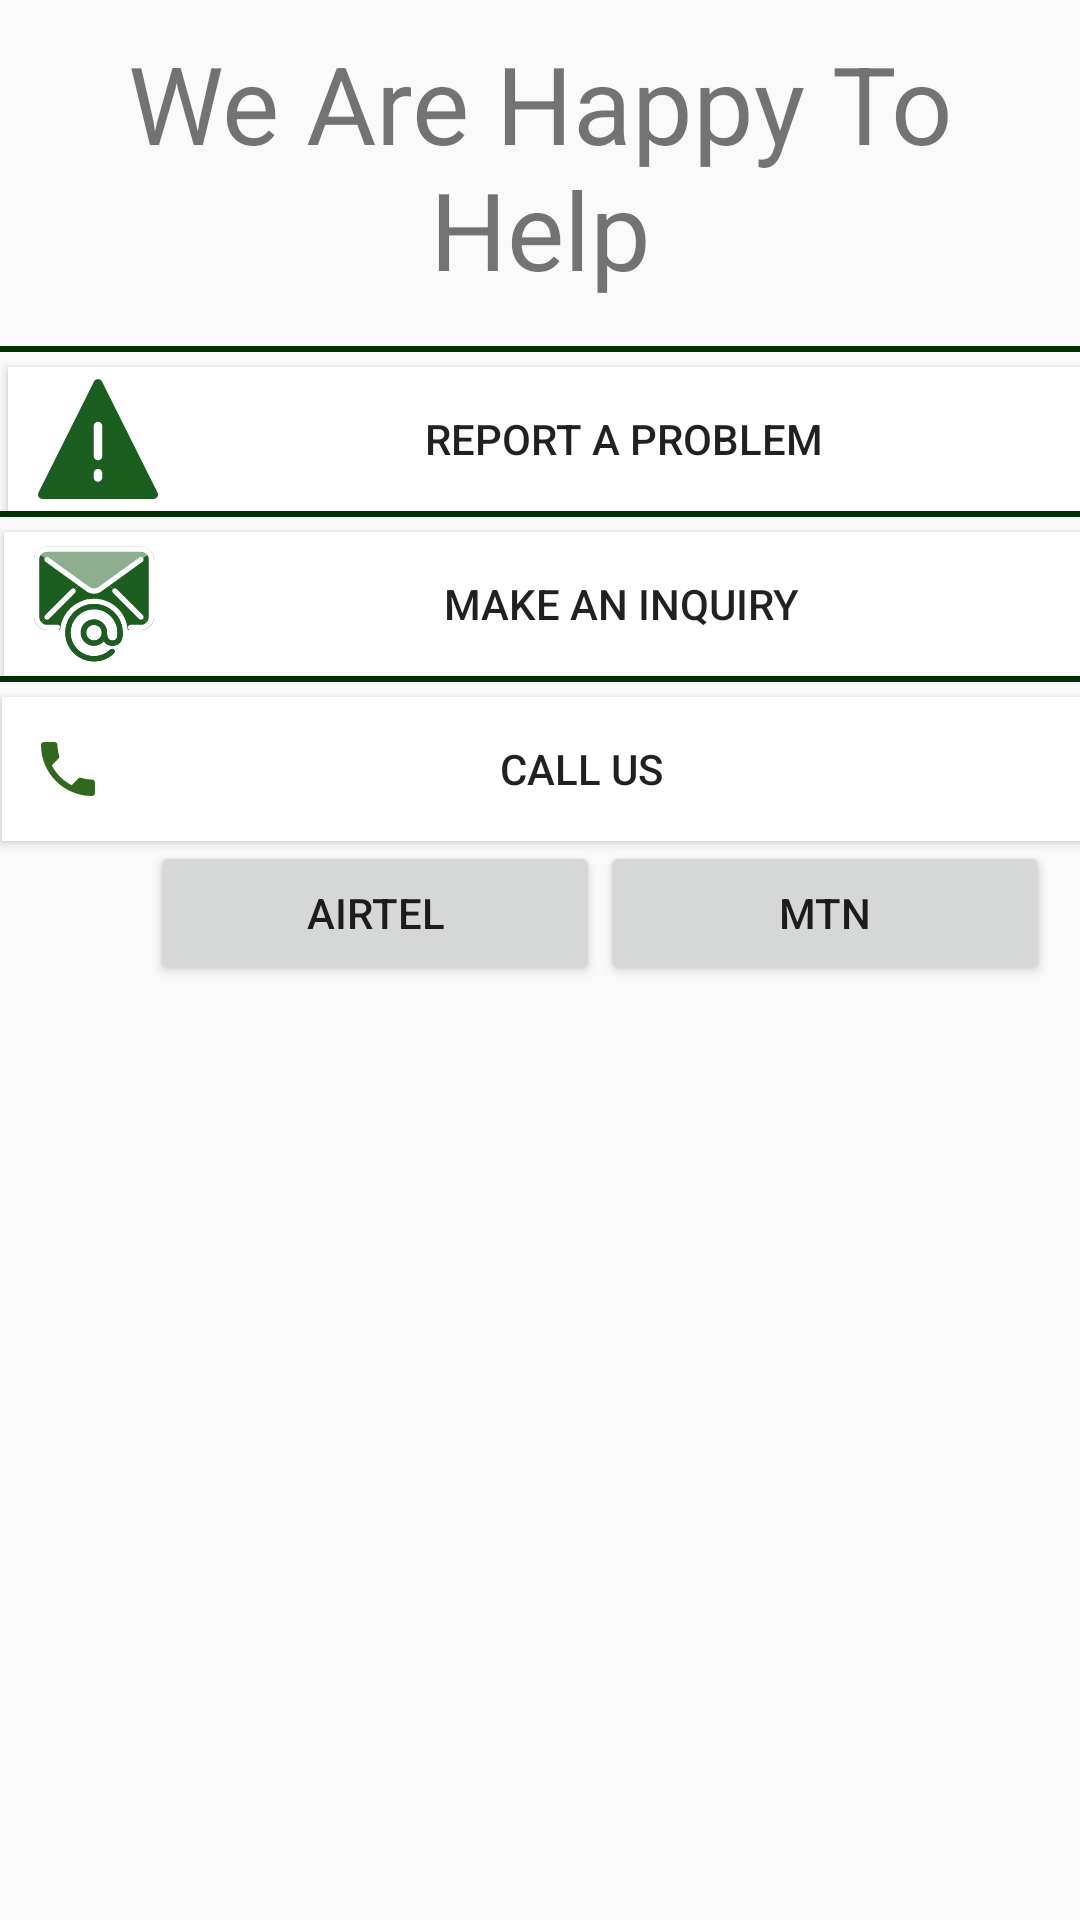

The Android layout XML behind this screen, and the referenced resources:
<!-- AndroidManifest.xml: application theme AppTheme -->
<!-- res/layout/fragment_help_and_feedback.xml -->
<?xml version="1.0" encoding="utf-8"?>
<androidx.constraintlayout.widget.ConstraintLayout xmlns:android="http://schemas.android.com/apk/res/android"
    xmlns:tools="http://schemas.android.com/tools"
    android:layout_width="match_parent"
    android:layout_height="match_parent"
    xmlns:app="http://schemas.android.com/apk/res-auto"
    tools:context=".fragments.helpAndFeedback.HelpAndFeedbackFragment">

    <TextView
        android:id="@+id/textView6"
        android:layout_width="0dp"
        android:layout_height="wrap_content"
        android:layout_marginStart="5dp"
        android:layout_marginTop="10dp"
        android:layout_marginEnd="5dp"
        android:gravity="center"
        android:text="We Are Happy To Help"
        android:textColor="@color/common_google_signin_btn_text_dark_focused"
        android:textSize="36sp"
        android:textStyle="normal"
        app:layout_constraintEnd_toEndOf="parent"
        app:layout_constraintStart_toStartOf="parent"
        app:layout_constraintTop_toTopOf="parent" />

    <View
        android:id="@+id/view"
        android:layout_width="match_parent"
        android:layout_height="2dp"
        android:layout_marginTop="15dp"
        android:background="@color/colorPrimaryDark"
        app:layout_constraintEnd_toEndOf="parent"
        app:layout_constraintStart_toStartOf="@+id/textView6"
        app:layout_constraintTop_toBottomOf="@+id/textView6" />

    <Button
        android:id="@+id/report_button"
        android:layout_width="0dp"
        android:layout_height="wrap_content"
        android:layout_marginTop="5dp"
        android:background="@android:color/background_light"
        android:drawableStart="@drawable/ic_help_and_feedback"
        android:paddingStart="10dp"
        android:text="Report a Problem"
        app:layout_constraintEnd_toEndOf="@+id/view"
        app:layout_constraintStart_toStartOf="@+id/view"
        app:layout_constraintTop_toBottomOf="@+id/view" />

    <View
        android:id="@+id/view2"
        android:layout_width="match_parent"
        android:layout_height="2dp"
        android:background="@color/colorPrimaryDark"
        app:layout_constraintEnd_toEndOf="parent"
        app:layout_constraintStart_toStartOf="@+id/report_button"
        app:layout_constraintTop_toBottomOf="@+id/report_button" />

    <Button
        android:id="@+id/inquire_button"
        android:layout_width="0dp"
        android:layout_height="wrap_content"
        android:layout_marginTop="5dp"
        android:background="@android:color/background_light"
        android:drawableStart="@drawable/ic_mail"
        android:paddingStart="10dp"
        android:text="Make an inquiry"
        app:layout_constraintEnd_toEndOf="@+id/report_button"
        app:layout_constraintStart_toStartOf="@+id/view2"
        app:layout_constraintTop_toBottomOf="@+id/view2" />
    <View
        android:id="@+id/view3"
        android:layout_width="match_parent"
        android:layout_height="2dp"
        android:background="@color/colorPrimaryDark"
        app:layout_constraintEnd_toEndOf="parent"
        app:layout_constraintStart_toStartOf="@+id/inquire_button"
        app:layout_constraintTop_toBottomOf="@+id/inquire_button" />

    <Button
        android:id="@+id/button4"
        android:layout_width="0dp"
        android:layout_height="wrap_content"
        android:layout_marginTop="5dp"
        android:background="@android:color/background_light"
        android:drawableStart="@drawable/ic_baseline_local_phone_24"
        android:paddingStart="10dp"
        android:paddingEnd="10dp"
        android:text="Call us"
        app:layout_constraintEnd_toEndOf="@+id/inquire_button"
        app:layout_constraintStart_toStartOf="@+id/view3"
        app:layout_constraintTop_toBottomOf="@+id/view3" />

    <Button
        android:id="@+id/airtel_Call_button"
        android:layout_width="150dp"
        android:layout_height="wrap_content"
        android:text="Airtel"
        app:layout_constraintEnd_toStartOf="@+id/mtn_call_button"
        app:layout_constraintTop_toBottomOf="@+id/button4" />

    <Button
        android:id="@+id/mtn_call_button"
        android:layout_width="150dp"
        android:layout_height="wrap_content"
        android:layout_marginEnd="10dp"
        android:text="Mtn"
        app:layout_constraintEnd_toEndOf="parent"
        app:layout_constraintTop_toTopOf="@+id/airtel_Call_button" />

</androidx.constraintlayout.widget.ConstraintLayout>
<!-- resources referenced by this layout -->
<resources>
  <color name="colorPrimaryDark">#003300</color>
  <!-- drawable ic_baseline_local_phone_24 (drawable) -->
  <vector android:height="24dp" android:tint="#32681D"
      android:viewportHeight="24" android:viewportWidth="24"
      android:width="24dp" xmlns:android="http://schemas.android.com/apk/res/android">
      <path android:fillColor="@android:color/white" android:pathData="M6.62,10.79c1.44,2.83 3.76,5.14 6.59,6.59l2.2,-2.2c0.27,-0.27 0.67,-0.36 1.02,-0.24 1.12,0.37 2.33,0.57 3.57,0.57 0.55,0 1,0.45 1,1V20c0,0.55 -0.45,1 -1,1 -9.39,0 -17,-7.61 -17,-17 0,-0.55 0.45,-1 1,-1h3.5c0.55,0 1,0.45 1,1 0,1.25 0.2,2.45 0.57,3.57 0.11,0.35 0.03,0.74 -0.25,1.02l-2.2,2.2z"/>
  </vector>
  <!-- drawable ic_help_and_feedback (drawable) -->
  <vector xmlns:android="http://schemas.android.com/apk/res/android"
      android:width="40dp"
      android:height="40dp"
      android:viewportWidth="40"
      android:viewportHeight="40">
    <path
        android:pathData="M39.8492,37.9035H39.8564L21.2825,0.7556C20.8614,0.0494 19.9475,-0.1818 19.2413,0.2393C19.029,0.3658 18.8515,0.5433 18.7249,0.7556L0.151,37.9035C-0.2017,38.6094 0.0845,39.4675 0.7904,39.8203C0.9868,39.9184 1.2032,39.97 1.4226,39.971H38.5706C39.3597,39.9714 39.9996,39.332 40,38.5429C40,38.321 39.9484,38.102 39.8492,37.9035ZM21.4253,32.8271C21.4253,33.6162 20.7856,34.2559 19.9965,34.2559C19.2074,34.2559 18.5677,33.6162 18.5677,32.8271V31.3983C18.5677,30.6092 19.2074,29.9695 19.9965,29.9695C20.7856,29.9695 21.4253,30.6092 21.4253,31.3983V32.8271ZM21.4253,25.6833C21.4253,26.4724 20.7856,27.1121 19.9965,27.1121C19.2074,27.1121 18.5677,26.4724 18.5677,25.6833V15.6819C18.5677,14.8928 19.2074,14.2531 19.9965,14.2531C20.7856,14.2531 21.4253,14.8928 21.4253,15.6819V25.6833Z"
        android:fillColor="@color/colorPrimary"/>
  </vector>
  <!-- drawable ic_mail: vector/xml drawable (drawable, 6300 chars, omitted) -->
  <style name="AppTheme" parent="Theme.AppCompat.Light.DarkActionBar">
          
          <item name="colorPrimary">@color/colorPrimary</item>
          <item name="colorPrimaryDark">@color/colorPrimaryDark</item>
          <item name="colorAccent">@color/colorAccent</item>
      </style>
  <color name="colorPrimary">#1b5e20</color>
  <color name="colorAccent">#4c8c4a</color>
</resources>
